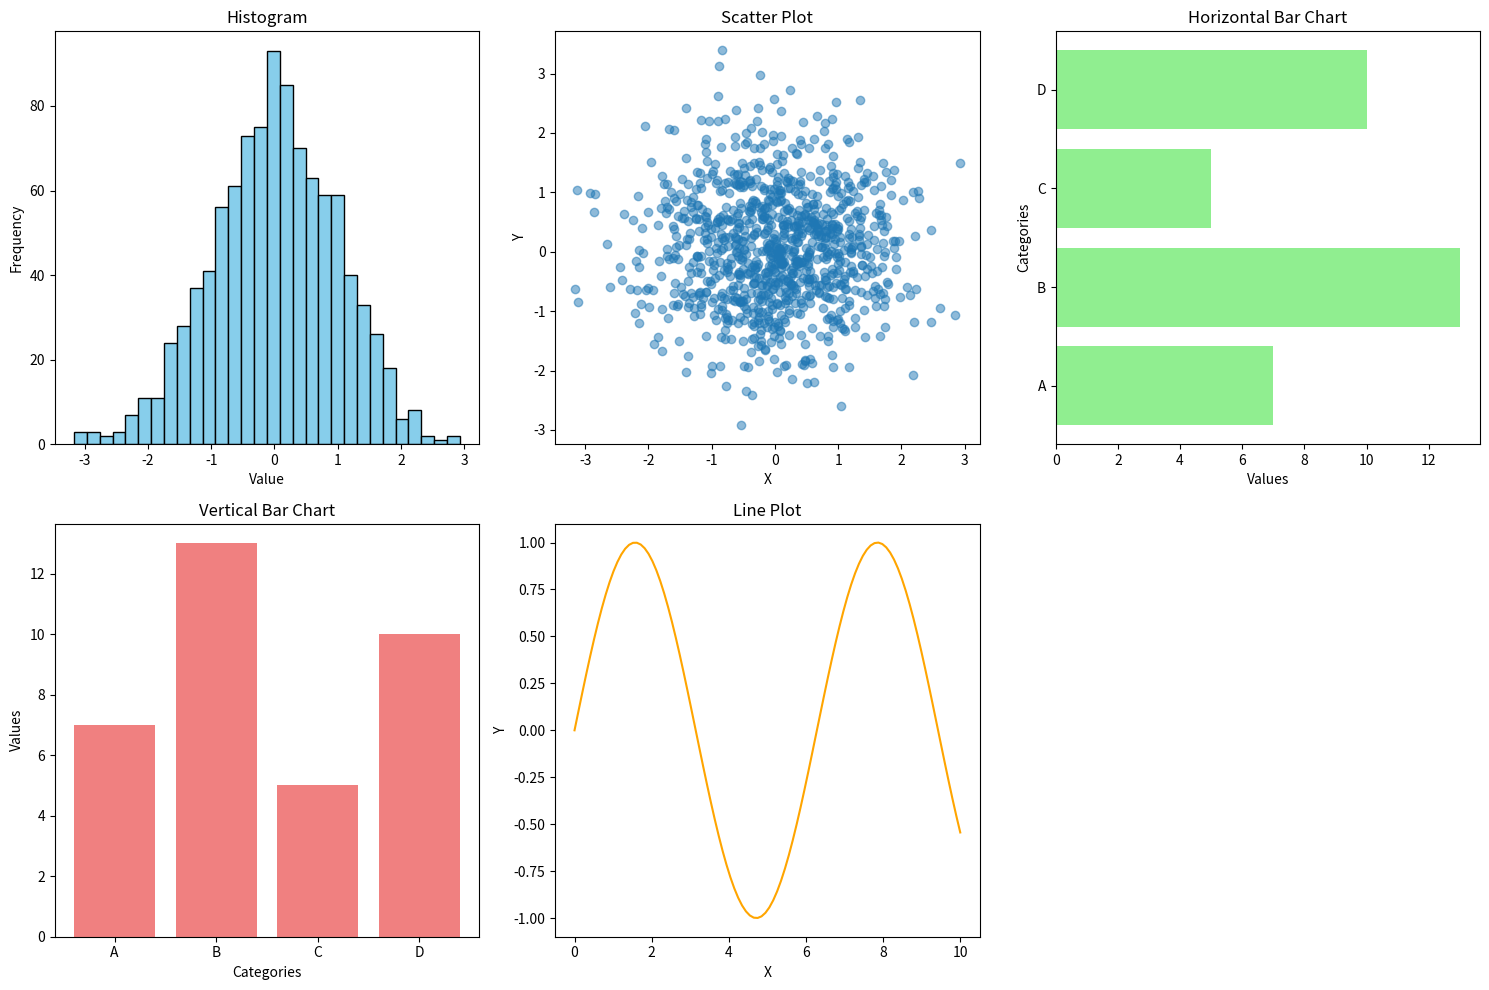

Generate this figure with matplotlib:
import matplotlib.pyplot as plt
import numpy as np

# Sample data
x = np.random.normal(size=1000)
y = np.random.normal(size=1000)
categories = ['A', 'B', 'C', 'D']
values = [7, 13, 5, 10]
x_line = np.linspace(0, 10, 100)
y_line = np.sin(x_line)

# Create figure and subplots
fig, axes = plt.subplots(2, 3, figsize=(15, 10))

# Histogram
axes[0, 0].hist(x, bins=30, color='skyblue', edgecolor='black')
axes[0, 0].set_title('Histogram')
axes[0, 0].set_xlabel('Value')
axes[0, 0].set_ylabel('Frequency')

# Scatter plot
axes[0, 1].scatter(x, y, alpha=0.5)
axes[0, 1].set_title('Scatter Plot')
axes[0, 1].set_xlabel('X')
axes[0, 1].set_ylabel('Y')

# Horizontal bar chart
axes[0, 2].barh(categories, values, color='lightgreen')
axes[0, 2].set_title('Horizontal Bar Chart')
axes[0, 2].set_xlabel('Values')
axes[0, 2].set_ylabel('Categories')

# Vertical bar chart
axes[1, 0].bar(categories, values, color='lightcoral')
axes[1, 0].set_title('Vertical Bar Chart')
axes[1, 0].set_xlabel('Categories')
axes[1, 0].set_ylabel('Values')

# Line plot
axes[1, 1].plot(x_line, y_line, color='orange')
axes[1, 1].set_title('Line Plot')
axes[1, 1].set_xlabel('X')
axes[1, 1].set_ylabel('Y')

# Remove empty subplot
fig.delaxes(axes[1, 2])

# Adjust layout
plt.tight_layout()

# Show plot
plt.show()